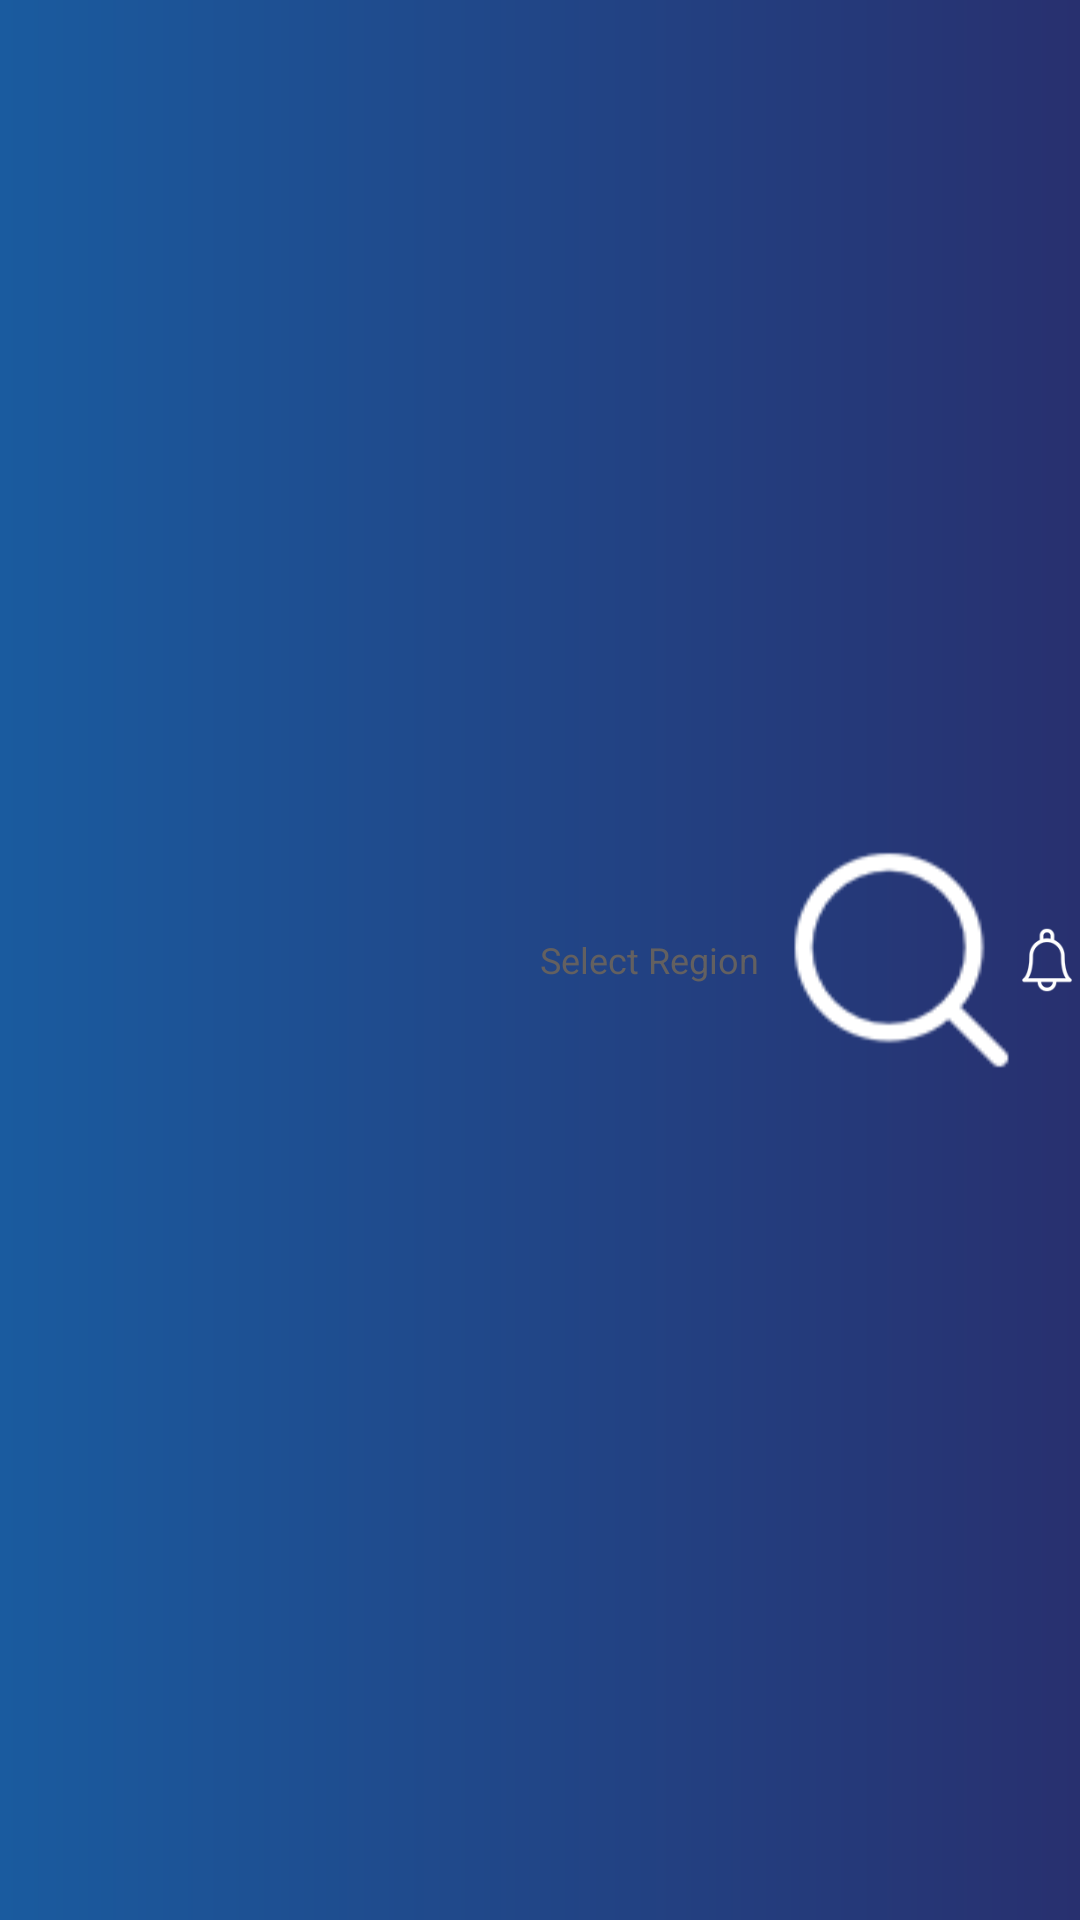

Android layout source for this screen:
<!-- AndroidManifest.xml: application theme Theme.EstarradoMachinetest -->
<!-- res/layout/layout_top_bar.xml -->
<?xml version="1.0" encoding="utf-8"?>
<LinearLayout
    android:orientation="horizontal"
    xmlns:android="http://schemas.android.com/apk/res/android"
    android:layout_width="match_parent"
    android:background="@drawable/bg_bottom_nav"
    android:layout_height="?actionBarSize">

    <ImageView
        android:id="@+id/logo"
        android:layout_width="150dp"
        android:layout_height="match_parent"/>

    <EditText
        android:layout_width="wrap_content"
        android:hint="@string/select_region"
        android:textColorHint="#636060"
        android:textSize="12dp"

        android:layout_marginStart="18dp"
        android:paddingRight="10dp"
        android:paddingLeft="12dp"
        android:layout_gravity="center"
        android:drawablePadding="10dp"
        android:drawableRight="@drawable/ic_baseline_arrow_drop_down_24"
        android:background="@drawable/drawable_search_bg"
        android:layout_height="wrap_content"/>

    <ImageView
        android:layout_marginTop="10dp"
        android:layout_marginBottom="10dp"
        android:src="@drawable/ic_search"
        android:layout_width="wrap_content"
        android:layout_height="match_parent"/>

    <ImageView
        android:src="@drawable/ic_bell"
        android:layout_marginTop="10dp"
        android:layout_marginBottom="10dp"
        android:layout_width="wrap_content"
        android:layout_height="match_parent"/>



</LinearLayout>
<!-- resources referenced by this layout -->
<resources>
  <!-- drawable bg_bottom_nav (drawable) -->
  <?xml version="1.0" encoding="utf-8"?>
  <shape xmlns:android="http://schemas.android.com/apk/res/android" android:shape="rectangle">
  
  
      <gradient
          android:angle="360"
          android:startColor="@color/bule_light"
          android:endColor="@color/blue_dark"/>
  
  </shape>
  <!-- drawable ic_bell: png bitmap (drawable, 1464 bytes) -->
  <!-- drawable ic_search: png bitmap (drawable, 1600 bytes) -->
  <string name="select_region">Select Region</string>
  <style name="Theme.EstarradoMachinetest" parent="Theme.MaterialComponents.Light.NoActionBar">
          
          <item name="colorPrimary">@color/purple_500</item>
          <item name="colorPrimaryVariant">@color/purple_700</item>
          <item name="colorOnPrimary">@color/white</item>
          
          <item name="colorSecondary">@color/teal_200</item>
          <item name="colorSecondaryVariant">@color/teal_700</item>
          <item name="colorOnSecondary">@color/black</item>
          
          <item name="android:statusBarColor" tools:targetApi="l">@color/blue_dark</item>
          
      </style>
  <color name="bule_light">#1A5B9F</color>
  <color name="blue_dark">#28306F</color>
  <color name="purple_500">#FF6200EE</color>
  <color name="purple_700">#FF3700B3</color>
  <color name="white">#FFFFFFFF</color>
  <color name="teal_200">#FF03DAC5</color>
  <color name="teal_700">#FF018786</color>
  <color name="black">#FF000000</color>
</resources>
